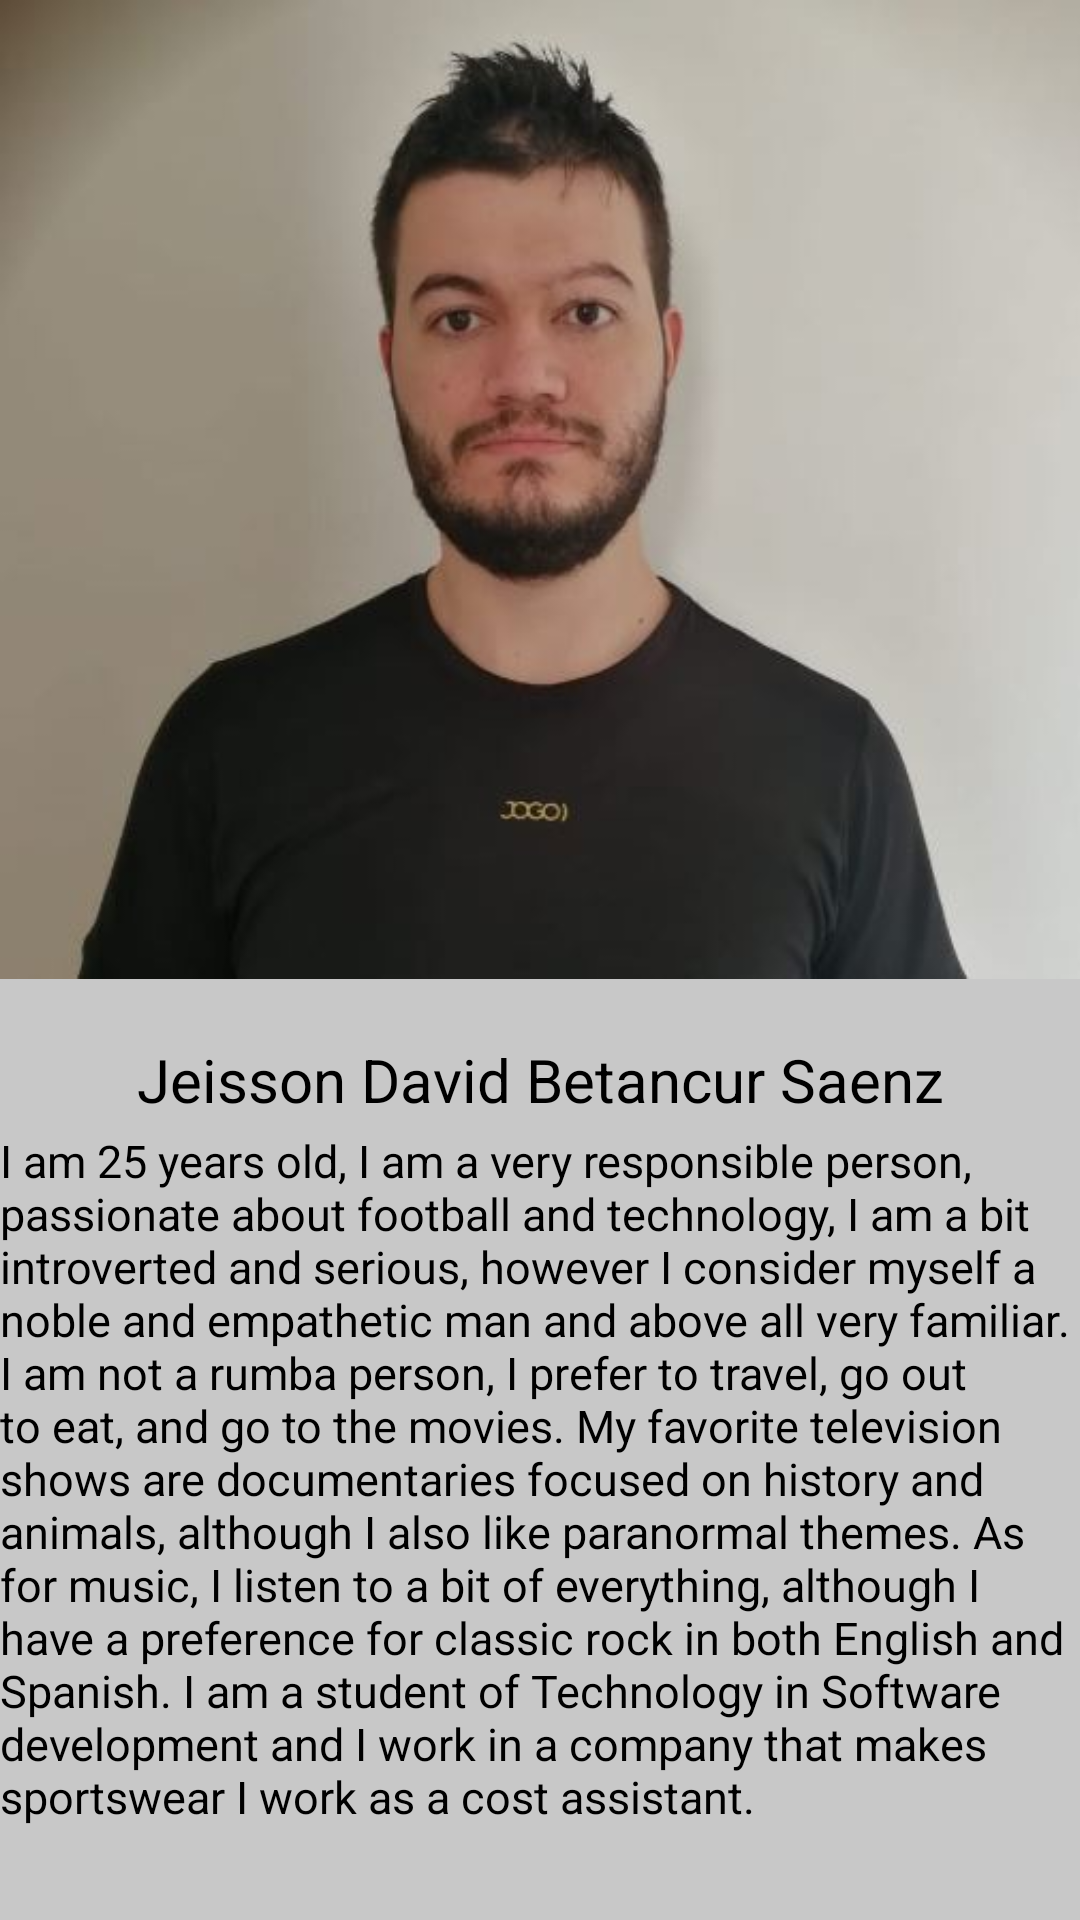

Produce the Android XML layout that renders to this screen, including the resource entries it uses.
<!-- AndroidManifest.xml: application theme Theme.PuebliAndo -->
<!-- res/layout/activity_perfil.xml -->
<?xml version="1.0" encoding="utf-8"?>
<androidx.constraintlayout.widget.ConstraintLayout xmlns:android="http://schemas.android.com/apk/res/android"
    xmlns:app="http://schemas.android.com/apk/res-auto"
    xmlns:tools="http://schemas.android.com/tools"
    android:layout_width="match_parent"
    android:layout_height="match_parent"
    android:background="@color/cardview_shadow_start_color"
    tools:context=".Perfil">

    <ImageView
        android:id="@+id/fotoPerfil"
        android:layout_width="wrap_content"
        android:layout_height="wrap_content"
        android:src="@drawable/foto"
        android:adjustViewBounds="true"
        app:layout_constraintTop_toTopOf="parent"
        app:layout_constraintStart_toStartOf="parent"
        app:layout_constraintEnd_toEndOf="parent"
        />
    <TextView
        android:id="@+id/nombrePerfil"
        android:layout_width="wrap_content"
        android:layout_height="wrap_content"
        android:textColor="@color/black"
        android:textSize="20sp"
        android:text="@string/nombrePerfil"
        app:layout_constraintTop_toBottomOf="@id/fotoPerfil"
        app:layout_constraintStart_toStartOf="parent"
        app:layout_constraintEnd_toEndOf="parent"
        app:layout_constraintBottom_toBottomOf="parent"
        app:layout_constraintVertical_bias="0.07"
        />
    <TextView
        android:id="@+id/descripcionPerfil"
        android:layout_width="wrap_content"
        android:layout_height="wrap_content"
        android:textColor="@color/black"
        android:textSize="15sp"
        android:text="@string/descripcionPefil"
        app:layout_constraintTop_toBottomOf="@id/nombrePerfil"
        app:layout_constraintStart_toStartOf="parent"
        app:layout_constraintEnd_toEndOf="parent"
        app:layout_constraintBottom_toBottomOf="parent"
        app:layout_constraintVertical_bias="0.1"
        />


</androidx.constraintlayout.widget.ConstraintLayout>
<!-- resources referenced by this layout -->
<resources>
  <!-- drawable foto: jpg bitmap (drawable-v24, 21325 bytes) -->
  <string name="descripcionPefil">I am 25 years old, I am a very responsible person, passionate about football and technology, I am a bit introverted and serious, however I consider myself a noble and empathetic man and above all very familiar. I am not a rumba person, I prefer to travel, go out to eat, and go to the movies. My favorite television shows are documentaries focused on history and animals, although I also like paranormal themes. As for music, I listen to a bit of everything, although I have a preference for classic rock in both English and Spanish. I am a student of Technology in Software development and I work in a company that makes sportswear I work as a cost assistant.</string>
  <string name="nombrePerfil">Jeisson David Betancur Saenz</string>
  <style name="Theme.PuebliAndo" parent="Theme.MaterialComponents.DayNight.DarkActionBar">
          
          <item name="colorPrimary">@color/purple_500</item>
          <item name="colorPrimaryVariant">@color/purple_700</item>
          <item name="colorOnPrimary">@color/white</item>
          
          <item name="colorSecondary">@color/teal_200</item>
          <item name="colorSecondaryVariant">@color/teal_700</item>
          <item name="colorOnSecondary">@color/black</item>
          
          <item name="android:statusBarColor" tools:targetApi="l">?attr/colorPrimaryVariant</item>
          
      </style>
  <!-- not gathered from this repository: default colours our renderer supplied (Android Studio template values) -->
  <color name="purple_500">#FF6200EE</color>
  <color name="purple_700">#FF3700B3</color>
  <color name="teal_200">#FF03DAC5</color>
  <color name="teal_700">#FF018786</color>
  <color name="black">#FF000000</color>
  <color name="white">#FFFFFFFF</color>
</resources>
